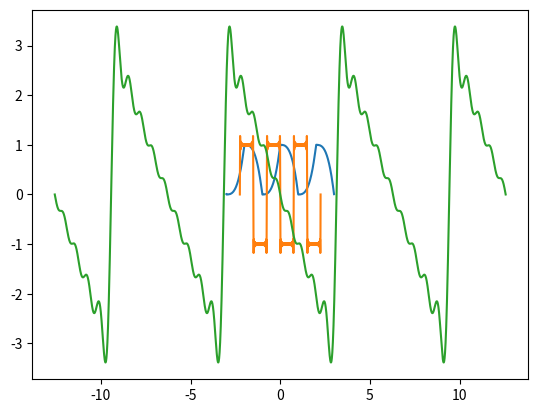

The matplotlib source for this figure:
import numpy as np
import matplotlib.pyplot as plt
import scipy.integrate as sp

def FourierCoeff(fcn,L,nterms):
    a = np.zeros(nterms)
    b = np.zeros(nterms)
    f = lambda x: fcn(x)
    fc = lambda x: fcn(x)*np.cos((i*np.pi*x)/L)
    fs = lambda x: fcn(x)*np.sin((i*np.pi*x)/L)

    value , error = sp.quad(f,-L,L)
    a[0] = value/(2*L)

    for i in range(1,nterms):
        value, error    =   sp.quad(fc,-L,L)
        a[i]    =   value/L
        value, error =   sp.quad(fs,-L,L)
        b[i]    =   value/L
    b[0] = 0

    return a, b

def PlotFourier(a,b,L,xmin,xmax,npoints = 5000):
    x = np.linspace(xmin,xmax,npoints)
    y = np.zeros_like(x)

    f = lambda x: a[i]*np.cos((i*x*np.pi)/L) + b[i]*np.sin((i*x*np.pi)/L)

    for i in range(len(a)):
        y += f(x)
    
    plt.plot(x,y)
    plt.show()


def main():
    def sharkfin(x):
        if x<0:
            return (x+1)**3
        else:
            return 1 - x**3
    
    def Squarewave(x):
        if x < 0:
            return 1
        else:
            return -1

    L = 1
    a, b = FourierCoeff(sharkfin,L,50)
    print(a,"\n",b,"\n")
    PlotFourier(a,b,L,-3*L,3*L)

    L = 0.75
    a, b = FourierCoeff(Squarewave,L,50)
    print(a,"\n",b,"\n")
    PlotFourier(a,b,L,-3*L,3*L)

    L = np.pi
    a, b = FourierCoeff(lambda x: -x ,L,10)
    print(a,"\n",b,"\n")
    PlotFourier(a,b,L,-4*L,4*L,npoints=10000)

main()